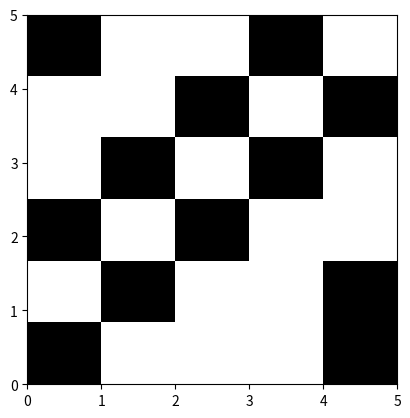

Source code (Python):
import random
import matplotlib.pyplot as plt


class road(object):
    def __init__(self, carNum, roadLength, totalTime):
        self.carNun = int(carNum)
        self.totalTime = int(totalTime)
        self.roadLength = int(roadLength)
        self.roadList = []
        self.finalList = []
        self.roadTimeList = []

    def roadGenerate(self):
        for i in range(self.roadLength):
            self.roadList.append(0)

        while (sum(self.roadList) != self.carNun):
            rand = random.randrange(self.roadLength)
            self.roadList[rand] = 1

    def nextTime(self, oldRoadList):
        newList = []
        for i in range(len(oldRoadList)):
            newList.append(0)
        for i in range(len(oldRoadList)):
            if (i == 0) or (i == len(oldRoadList) - 1):
                #===============================
                # i == 0
                if i == 0:
                    if oldRoadList[i] == 1:
                        if oldRoadList[i + 1] == 1:
                            newList[i] = 1
                        else:
                            newList[i] = 0
                    else:
                        if oldRoadList[len(oldRoadList) - 1] == 1:
                            newList[i] = 1
                        else:
                            newList[i] = 0
                #===============================
                # i == len(oldRoadList)-1
                else:
                    if oldRoadList[i] == 1:
                        if oldRoadList[0] == 1:
                            newList[i] = 1
                        else:
                            newList[i] = 0
                    else:
                        if oldRoadList[i - 1] == 1:
                            newList[i] = 1
                        else:
                            newList[i] = 0
            else:
                if oldRoadList[i] == 1:
                    if oldRoadList[i + 1] == 1:
                        newList[i] = 1
                    else:
                        newList[i] = 0
                else:
                    if oldRoadList[i - 1] == 1:
                        newList[i] = 1
                    else:
                        newList[i] = 0

        return newList

    def timeLoop(self):
        self.finalList = []
        returnList = []
        self.finalList.append(self.roadList)
        for i in range(self.totalTime):
            self.finalList.append(self.nextTime(self.finalList[i]))

        for i in range(len(self.finalList)):
            returnList.append(self.finalList[len(self.finalList) - 1 - i])

        self.finalList = returnList
        return self.finalList

    def drawPic(self):
        plt.imshow(self.finalList,
                   extent=[0, self.roadLength, 0, self.totalTime],cmap=plt.cm.gray_r)
        plt.show()


theRoad = road(2, 5, 5)
theRoad.roadGenerate()
print(theRoad.timeLoop())
theRoad.drawPic()
